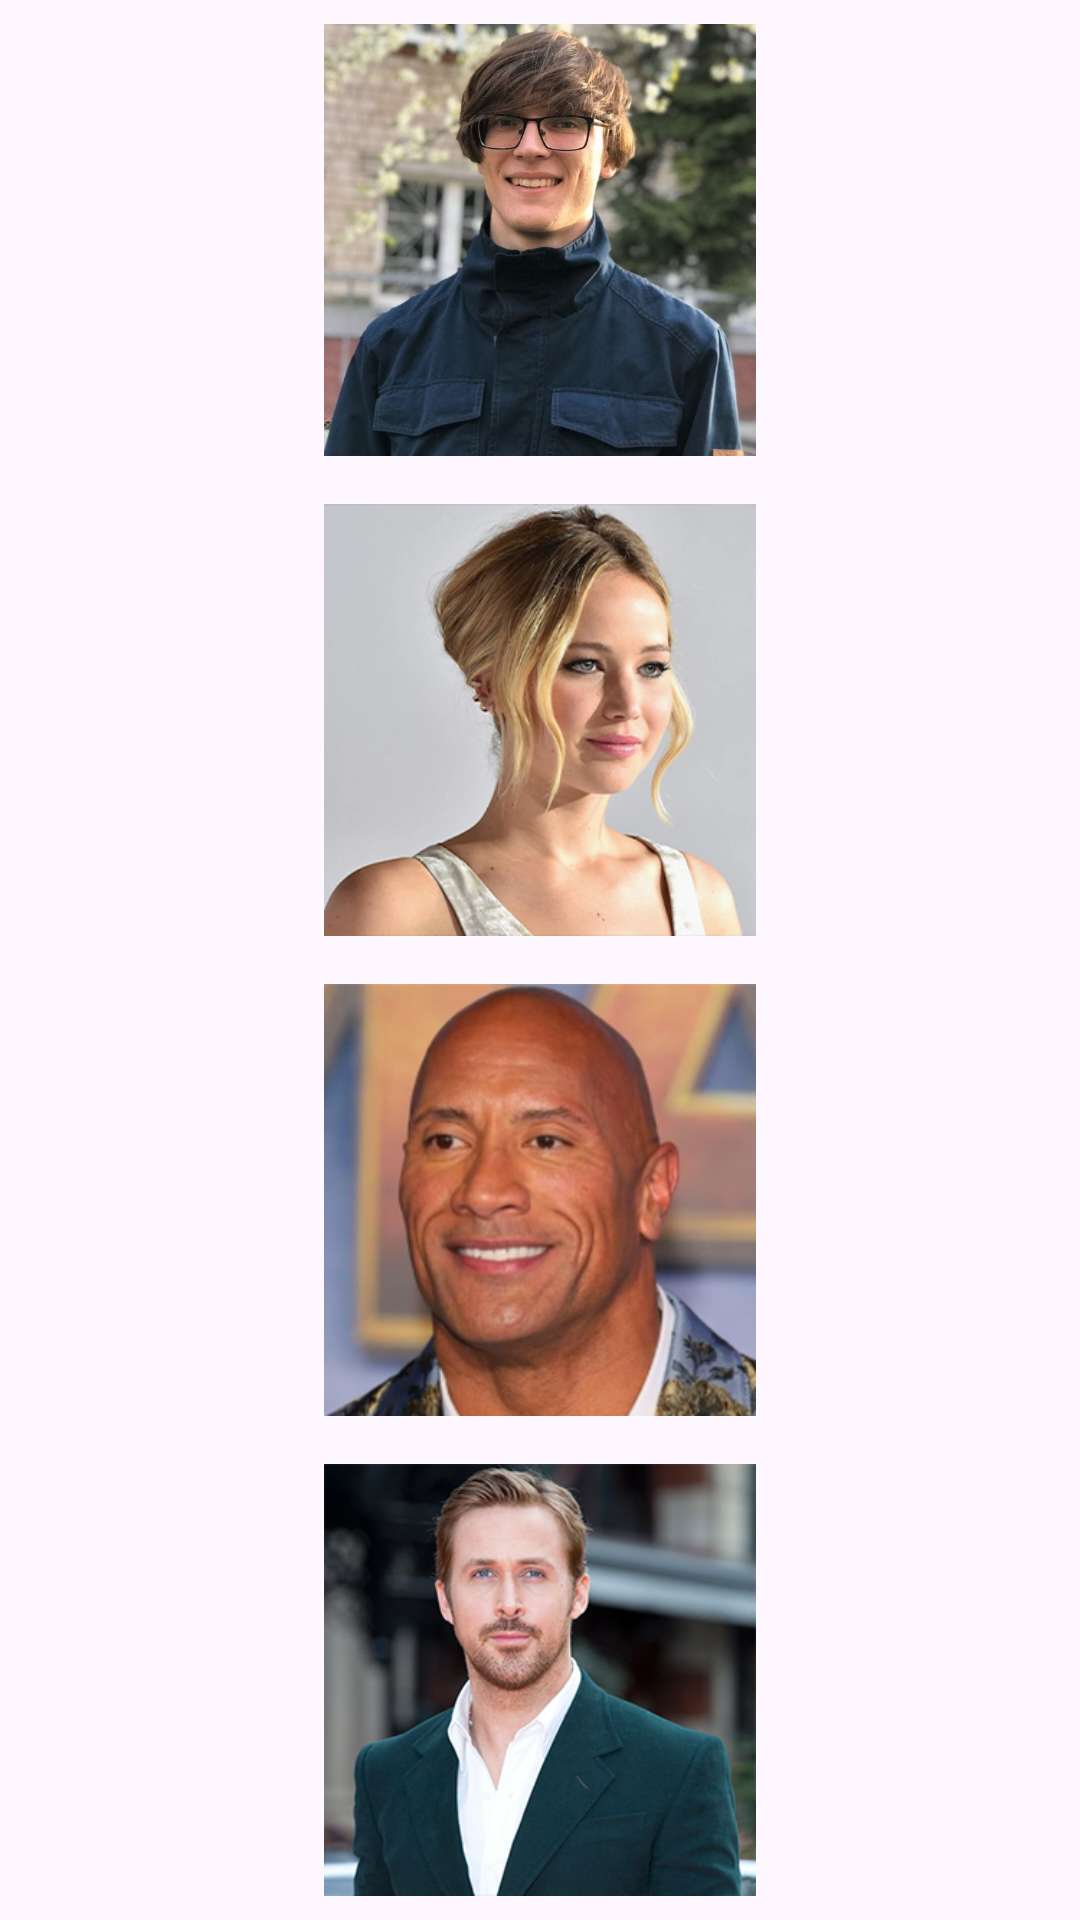

Reconstruct the res/layout file that produces this screen, plus the resources it refers to.
<!-- AndroidManifest.xml: application theme Theme.Aston_intensiv_Work_with_fragments -->
<!-- res/layout/fragment_set_i_mage.xml -->
<?xml version="1.0" encoding="utf-8"?>
<androidx.constraintlayout.widget.ConstraintLayout xmlns:android="http://schemas.android.com/apk/res/android"
    xmlns:app="http://schemas.android.com/apk/res-auto"
    xmlns:tools="http://schemas.android.com/tools"
    android:layout_width="match_parent"
    android:layout_height="match_parent"
    tools:context=".task_2.SetIMageFragment">


    <androidx.constraintlayout.widget.Guideline
        android:id="@+id/guideline3"
        android:layout_width="wrap_content"
        android:layout_height="wrap_content"
        android:orientation="horizontal"
        app:layout_constraintGuide_percent="0.25" />

    <androidx.constraintlayout.widget.Guideline
        android:id="@+id/guideline4"
        android:layout_width="wrap_content"
        android:layout_height="wrap_content"
        android:orientation="horizontal"
        app:layout_constraintGuide_percent="0.5" />

    <androidx.constraintlayout.widget.Guideline
        android:id="@+id/guideline5"
        android:layout_width="wrap_content"
        android:layout_height="wrap_content"
        android:orientation="horizontal"
        app:layout_constraintGuide_percent="0.75" />

    <ImageView
        android:id="@+id/im1"
        android:layout_width="0dp"
        android:layout_height="0dp"
        android:layout_marginTop="8dp"
        android:layout_marginBottom="8dp"
        android:src="@drawable/pavel"
        app:layout_constraintBottom_toTopOf="@+id/guideline3"
        app:layout_constraintEnd_toEndOf="parent"
        app:layout_constraintStart_toStartOf="parent"
        app:layout_constraintTop_toTopOf="parent" />

    <ImageView
        android:id="@+id/im2"
        android:layout_width="0dp"
        android:layout_height="0dp"
        android:layout_marginTop="8dp"
        android:layout_marginBottom="8dp"
        android:src="@drawable/jen"
        app:layout_constraintBottom_toTopOf="@+id/guideline4"
        app:layout_constraintEnd_toEndOf="parent"
        app:layout_constraintStart_toStartOf="parent"
        app:layout_constraintTop_toTopOf="@+id/guideline3" />

    <ImageView
        android:id="@+id/im3"
        android:layout_width="0dp"
        android:layout_height="0dp"
        android:layout_marginTop="8dp"
        android:layout_marginBottom="8dp"
        android:src="@drawable/roca"
        app:layout_constraintBottom_toTopOf="@+id/guideline5"
        app:layout_constraintEnd_toEndOf="parent"
        app:layout_constraintStart_toStartOf="parent"
        app:layout_constraintTop_toTopOf="@+id/guideline4" />

    <ImageView
        android:id="@+id/im4"
        android:layout_width="0dp"
        android:layout_height="0dp"
        android:layout_marginTop="8dp"
        android:layout_marginBottom="8dp"
        android:src="@drawable/jp"
        app:layout_constraintBottom_toBottomOf="parent"
        app:layout_constraintEnd_toEndOf="parent"
        app:layout_constraintHorizontal_bias="0.738"
        app:layout_constraintStart_toStartOf="parent"
        app:layout_constraintTop_toTopOf="@+id/guideline5" />
</androidx.constraintlayout.widget.ConstraintLayout>
<!-- resources referenced by this layout -->
<resources>
  <!-- drawable jen: png bitmap (drawable, 123108 bytes) -->
  <!-- drawable jp: png bitmap (drawable, 121844 bytes) -->
  <!-- drawable pavel: jpg bitmap (drawable, 91579 bytes) -->
  <!-- drawable roca: png bitmap (drawable, 120156 bytes) -->
  <style name="Theme.Aston_intensiv_Work_with_fragments" parent="Base.Theme.Aston_intensiv_Work_with_fragments" />
  <style name="Base.Theme.Aston_intensiv_Work_with_fragments" parent="Theme.Material3.DayNight.NoActionBar">
          
          
      </style>
</resources>
